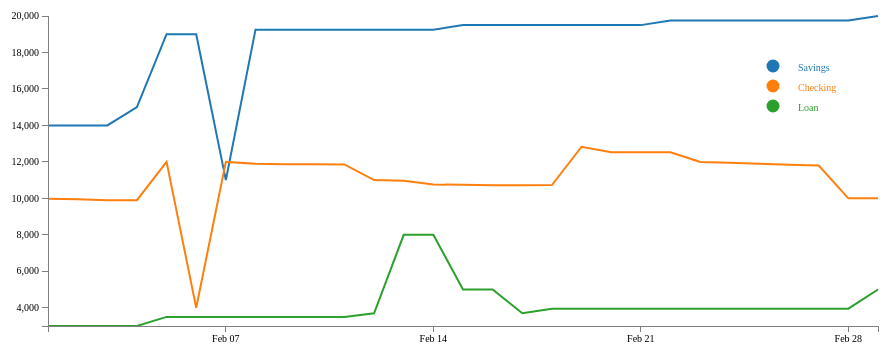
D3 v3 page, settled after 360 driven frames (6 s of simulated time); the page loaded 1 data file(s).


// ── script.js
var margin = {top: 30, right: 20, bottom: 30, left: 50},
    width = 900 - margin.left - margin.right,
    height = 370 - margin.top - margin.bottom;

// Parse the date / time
var parseDate = d3.time.format("%d-%b-%y").parse;

// Set the ranges
var x = d3.time.scale().range([0, width]);
var y = d3.scale.linear().range([height, 0]);

// Define the axes
var xAxis = d3.svg.axis().scale(x)
    .orient("bottom").ticks(7);

var yAxis = d3.svg.axis().scale(y)
    .orient("left").ticks(10);

// Define the line
var zeeLine = d3.svg.line()
    .x(function(d) { return x(d.date); })
    .y(function(d) { return y(d.balance); });

var color = d3.scale.category10();
// Adds the svg canvas
var svg = d3.select("#balances")
    	.attr("width", width + margin.left + margin.right)
        .attr("height", height + margin.top + margin.bottom)
    .append("g")
        .attr("transform", 
              "translate(" + margin.left + "," + margin.top + ")");

// Get the data
d3.csv("data.csv", function(error, data) {
	if (error) throw error;

	color.domain(d3.keys(data[0]).filter(function(key){ return key !== "date"; }));
    data.forEach(function(d) {
        d.date = parseDate(d.date);
});
var accounts = color.domain().map(function(accountName){
	return {
		accountName: accountName,
		values: data.map(function(d){
			return {date: d.date, balance: +d[accountName]};
		})
	};
});

// Scale the range of the data
x.domain(d3.extent(data, function(d) { return d.date; }));
y.domain([
    d3.min(accounts, function(a) { return d3.min(a.values, function(v) {return v.balance;}); }),
    d3.max(accounts, function(a) { return d3.max(a.values, function(v) {return v.balance;}); })
]);
    // Add the valueline path.
    account = svg.selectAll("accounts")
    account.data(accounts)
    .enter().append("g")
    .attr("class","account")
    .append("path")
        .attr("class", "line")
	    .attr("d", function(d) { return zeeLine(d.values); })
    	.style("stroke", function(d) { return color(d.accountName); });

 	savingsLegend = svg.append("circle")
 		.attr("r", 6.5)
 		.attr("cx", 725)
 		.attr("cy", 50)
 		.style("fill","#1F77B4");
 	checkingLegend = svg.append("circle")
 		.attr("r", 6.5)
 		.attr("cx", 725)
 		.attr("cy", 70)
 		.style("fill","#FF7F0E");
 	 loanLegend = svg.append("circle")
 		.attr("r", 6.5)
 		.attr("cx", 725)
 		.attr("cy", 90)
 		.style("fill","#2CA02C")

    // Add the scatterplot
    // account.selectAll("circle")
    //    	.append("circle")
    //     .attr("r", 3.5)
    //     .attr("cx", function(d) { return x(d.date); })
    //     .attr("cy", function(d) { return y(d.balance); });

    // Add the X Axis
    svg.append("g")
        .attr("class", "x axis")
        .attr("transform", "translate(0," + height + ")")
        .call(xAxis);

    // Add the Y Axis
    svg.append("g")
        .attr("class", "y axis")
        .call(yAxis);

   	account.append("text")
      .datum(function(d) { return {name: d.accountName, value: d.values[d.values.length - 1]}; })
	  .attr("transform", function(d) { return "translate(" + x(d.value.date) + "," + y(d.value.balance) + ")"; })
	  .attr("x", 3)
	  .attr("dy", ".50em")
	  .text(function(d) { return d.name; });

});



### data: data.csv
date, savings, checking, loan
1-Feb-16, 14000, 9980, 3000
2-Feb-16, 14000, 9951, 3000
3-Feb-16, 14000, 9900, 3000
4-Feb-16, 15000, 9900, 3000
5-Feb-16, 19000, 12000, 3500
6-Feb-16, 19000, 4000, 3500
7-Feb-16, 11000, 12000, 3500
8-Feb-16, 19250, 11900, 3500
9-Feb-16, 19250, 11874, 3500
10-Feb-16, 19250, 11864, 3500
11-Feb-16, 19250, 11859, 3500
12-Feb-16, 19250, 11000, 3700
13-Feb-16, 19250, 10961, 8000
14-Feb-16, 19250, 10760, 8000
15-Feb-16, 19500, 10740, 5000
16-Feb-16, 19500, 10725, 5000
17-Feb-16, 19500, 10720, 3700
18-Feb-16, 19500, 10730, 3950
19-Feb-16, 19500, 12830, 3950
20-Feb-16, 19500, 12530, 3950
21-Feb-16, 19500, 12530, 3950
22-Feb-16, 19750, 12530, 3950
23-Feb-16, 19750, 12000, 3950
24-Feb-16, 19750, 11954, 3950
25-Feb-16, 19750, 11900, 3950
26-Feb-16, 19750, 11844, 3950
27-Feb-16, 19750, 11801, 3950
28-Feb-16, 19750, 10000, 3950
29-Feb-16, 20000, 10000, 5000